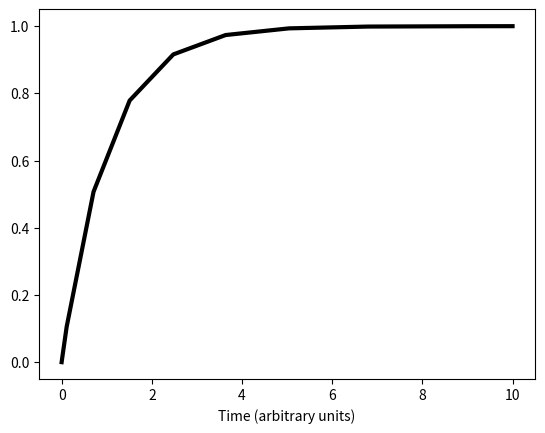

Generate this figure with matplotlib:
"""Problem 2.4.6"""
#%%
import numpy as np
from scipy.integrate import solve_ivp
import matplotlib.pyplot as plt

def rhs(t, y, k):
    return k - k*y

y0 = [0]
K = 1
T_END = 10
sol = solve_ivp(lambda t, y: rhs(t, y, K), (0, T_END), y0)
t, y = sol.t, sol.y[0]

plt.plot(t, y, 'k', linewidth=3)
plt.xlabel('Time (arbitrary units)')